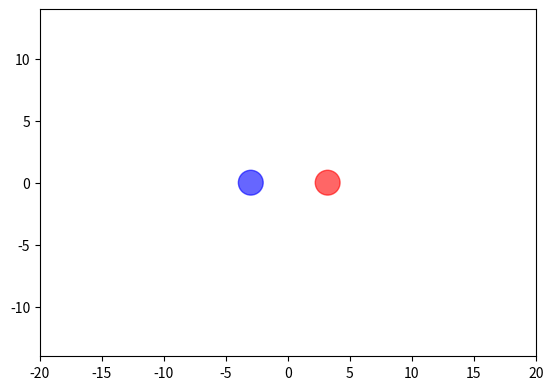

Python code for this plot:
import matplotlib.pyplot as plt
import matplotlib.patches as patches
from matplotlib.animation import FuncAnimation
import numpy as np

# setup
fig, ax = plt.subplots()
ax.set_aspect('equal')
ax.set_xlim(-20, 20)
ax.set_ylim(-14, 14)
ax.axis('on')

# create circle
circle_midpoint = [-4, 4]
circle_speed = [0.5, -0.4]

circle1 = patches.Circle((circle_midpoint[0], 0), 1, color='blue', alpha=0.6)
circle2 = patches.Circle((circle_midpoint[1], 0), 1, color='red', alpha=0.6)
ax.add_patch(circle1)
ax.add_patch(circle2)

def update_x_speed(x_pos, x_speed):
    if x_pos <= -19 or x_pos >= 19:
        return x_speed * -1
    else:
        return x_speed

# Animation update function
def update(frame):
    for n in range(0, 2):
        circle_speed[n] = update_x_speed(circle_midpoint[n], circle_speed[n])
        circle_midpoint[n] = circle_midpoint[n] + circle_speed[n]

    if abs(circle_midpoint[0] - circle_midpoint[1]) <= 2:
        temp_x = circle_speed[0]
        circle_speed[0] = circle_speed[1]
        circle_speed[1] = temp_x

    circle1.set_center((circle_midpoint[0], 0))
    circle2.set_center((circle_midpoint[1], 0))
    return circle1, circle2

ani = FuncAnimation(fig, update, frames=np.arange(0, 200), interval=20, blit=True)

plt.show()